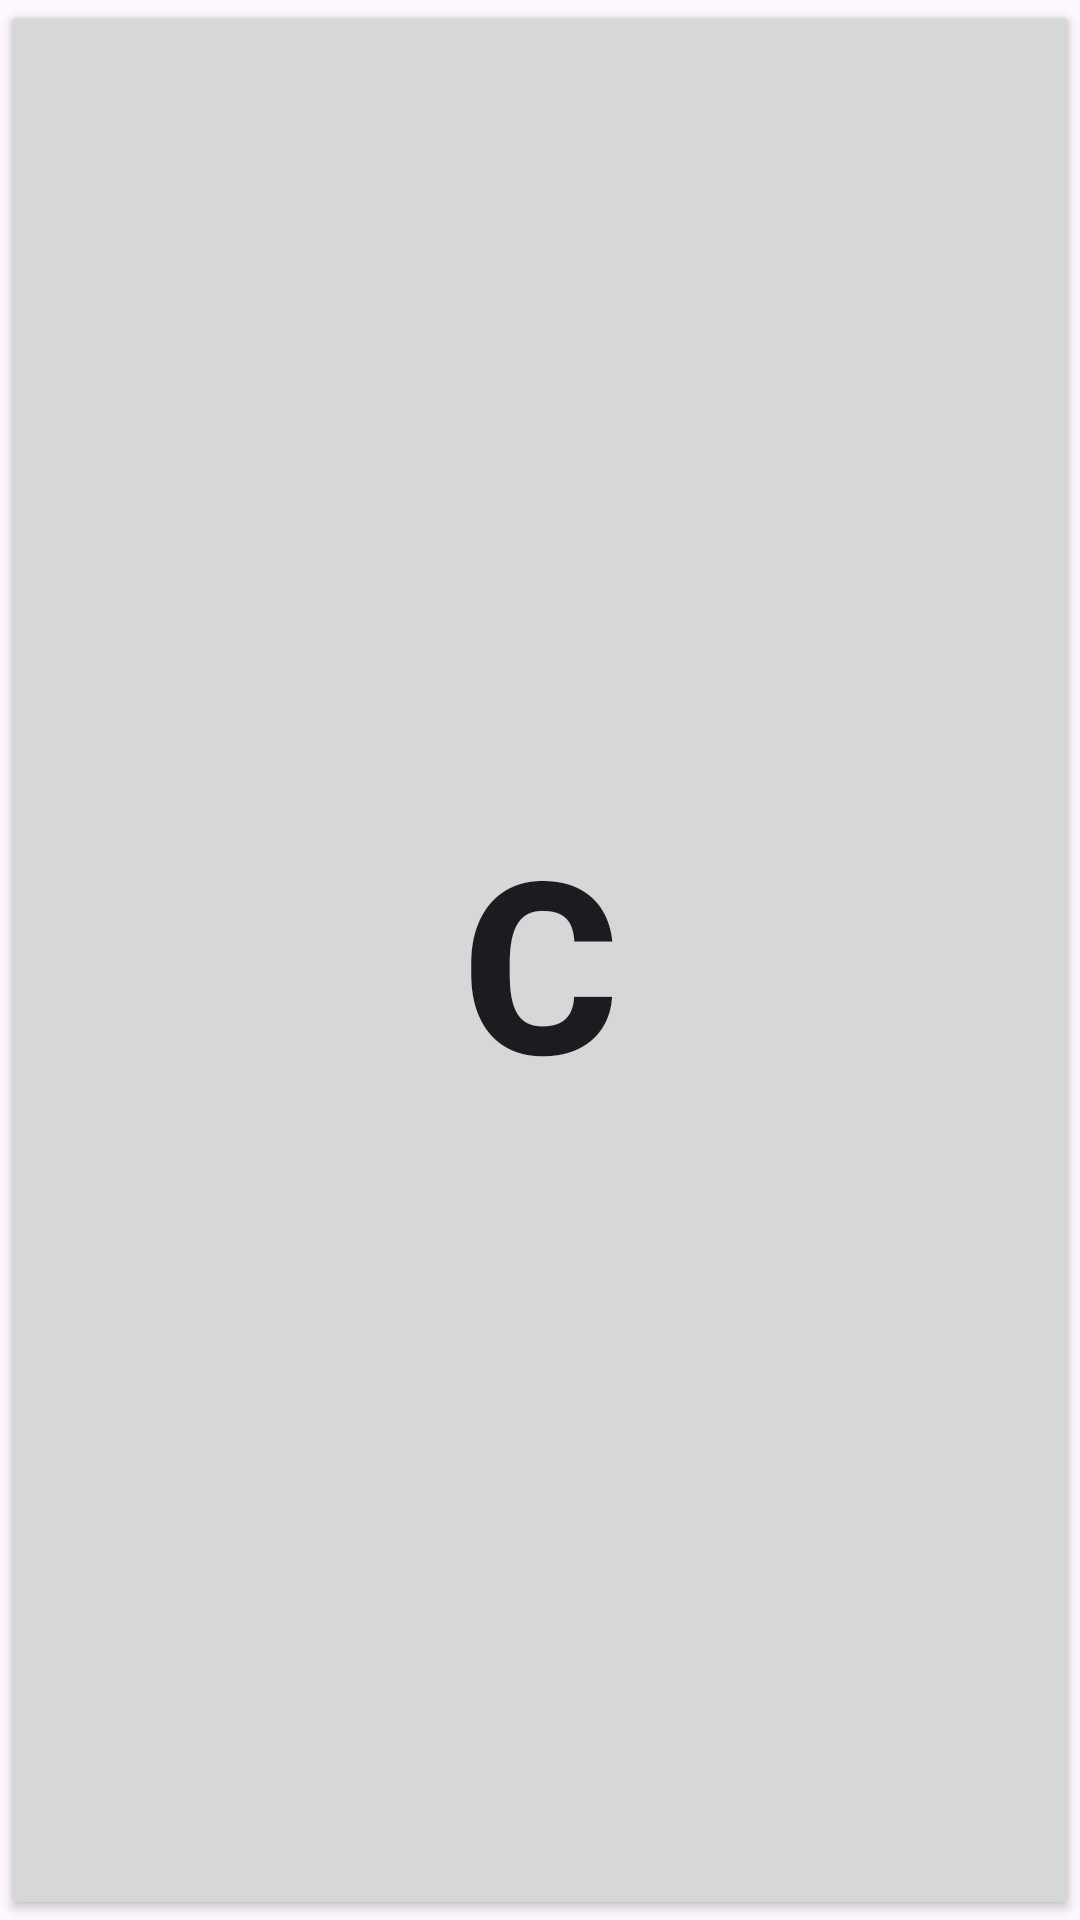

Write the Android layout XML for this screen, with the resource values it uses.
<!-- AndroidManifest.xml: application theme Theme.SecondNavComp -->
<!-- res/layout/fragment_c.xml -->
<?xml version="1.0" encoding="utf-8"?>
<FrameLayout xmlns:android="http://schemas.android.com/apk/res/android"
    xmlns:tools="http://schemas.android.com/tools"
    android:layout_width="match_parent"
    android:layout_height="match_parent"
    tools:context=".CFragment">

    <Button
        android:id="@+id/c_Fragment"
        android:layout_width="match_parent"
        android:layout_height="match_parent"
        android:textSize="80sp"
        android:textStyle="bold"
        android:layout_gravity="center"
        android:gravity="center"
        android:text="@string/C" />
</FrameLayout>
<!-- resources referenced by this layout -->
<resources>
  <string name="C">C</string>
  <style name="Theme.SecondNavComp" parent="Base.Theme.SecondNavComp" />
  <style name="Base.Theme.SecondNavComp" parent="Theme.Material3.DayNight.DialogWhenLarge">
          
          
      </style>
</resources>
